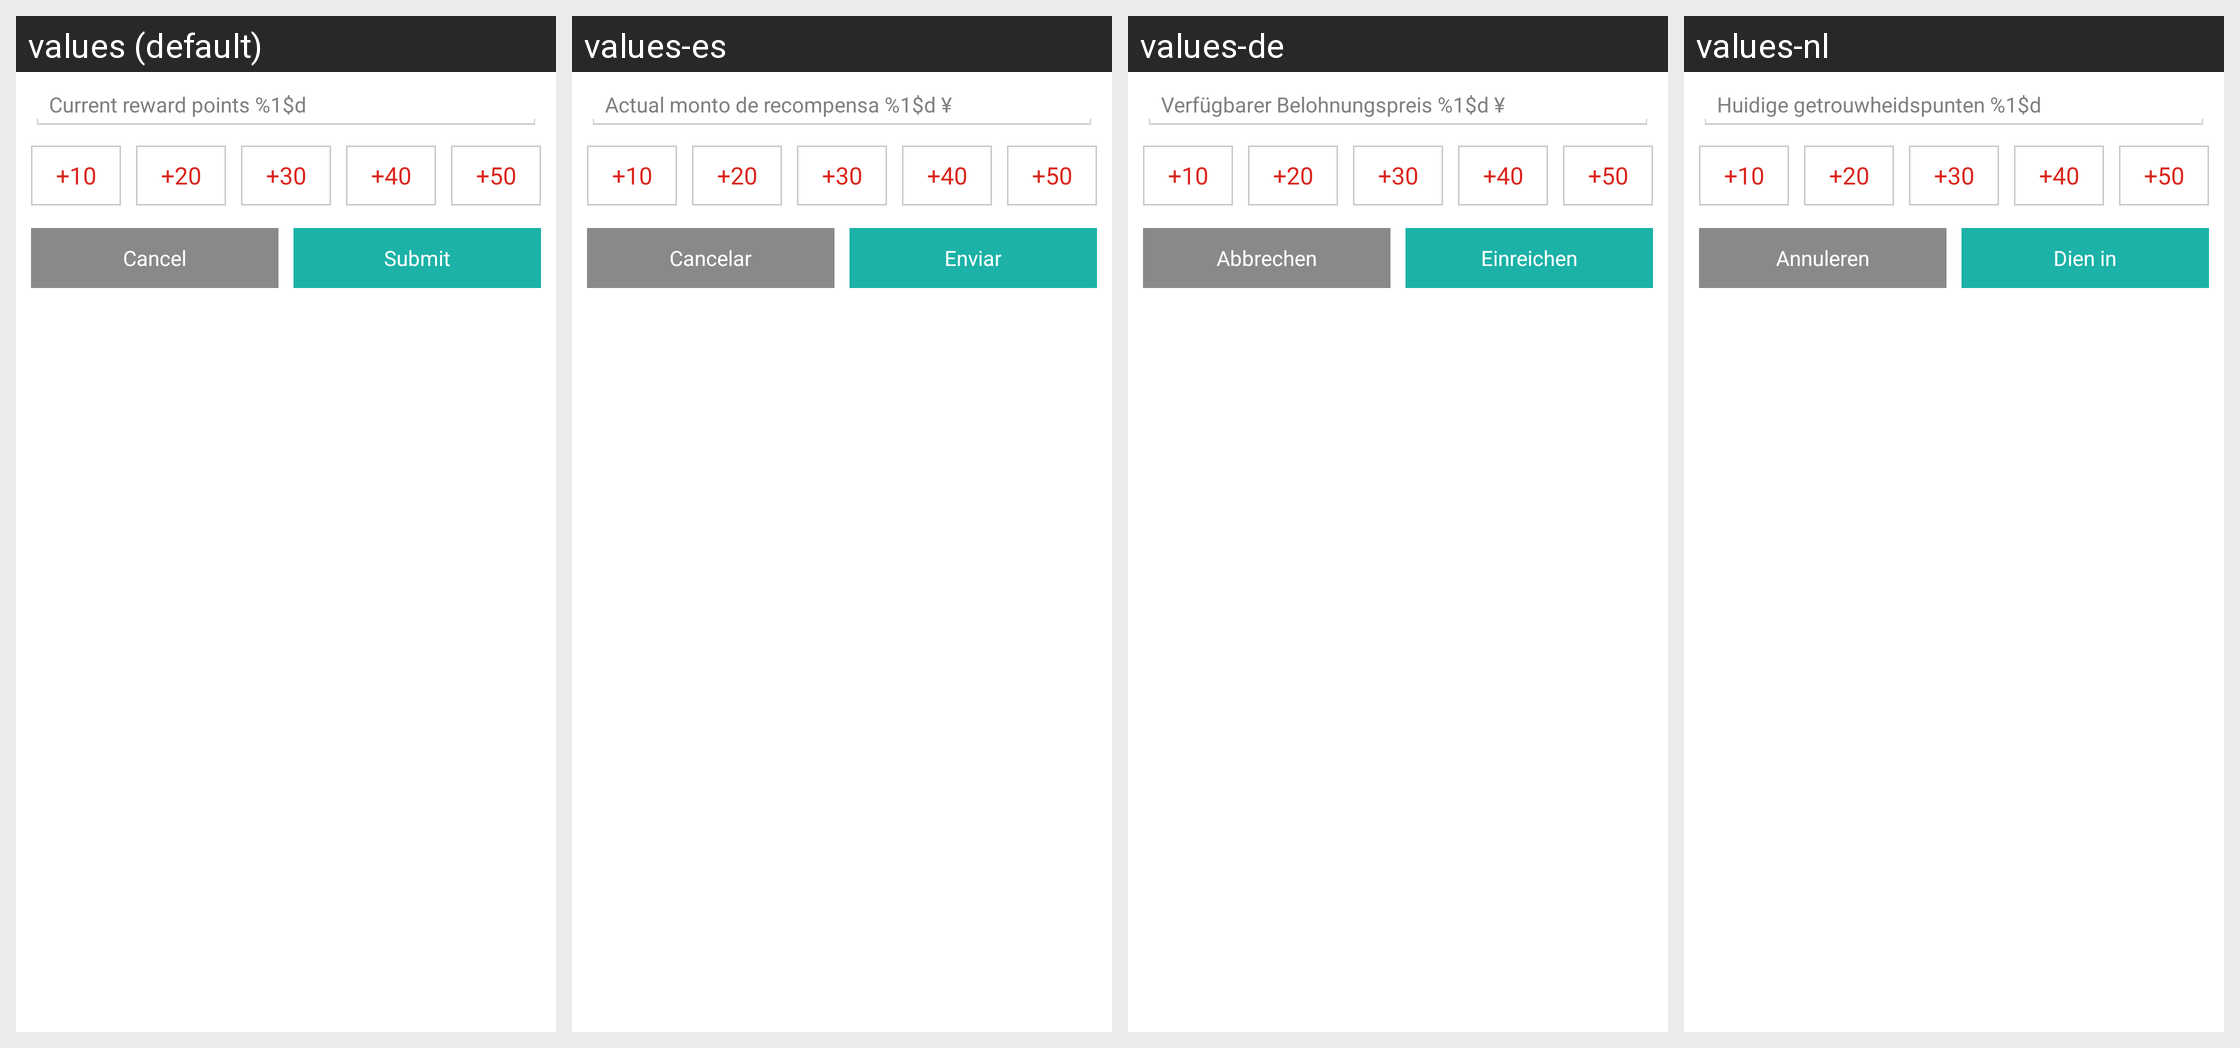

The Android screen above is rendered under several locales of the same app. Produce the string resources it draws, with the default and per-locale values.
Android screen res/layout/add_money_pop.xml rendered under 4 locales, left to right: values (default), values-es, values-de, values-nl. Device: Nexus 5 (rendered at 1080×1920; each locale shown at half size, 540×960, under a caption strip naming it); theme LaunchTheme.
Other locales in the repository, not shown: values-af, values-ar, values-bg, values-bn, values-ca, values-cs, values-da, values-el, values-en-rGB, values-en-rSS, values-et, values-fa, values-fi, values-fr, values-gu, values-hi, values-hr, values-hu, values-in, values-it, values-iw, values-ja, values-kn, values-ko, values-lt, values-lv, values-mr, values-ms, values-nb, values-no, values-pa, values-pl, values-pt, values-pt-rPT, values-ro, values-ru, values-sh, values-sk, values-sr, values-sv, values-ta, values-th, values-tl, values-tr, values-uk, values-ur, values-vi, values-vi-rVN, values-zh, values-zh-rCN, values-zh-rHK, values-zh-rTW.
Strings drawn on this screen, with the default value and each locale's value (text and hints the layout hard-codes, and strings that could not be matched under every locale, appear in the picture but are not listed):

emergency_extant
  values: Current reward points %1$d
  values-es: Actual monto de recompensa %1$d ¥
  values-de: Verfügbarer Belohnungspreis %1$d ¥
  values-nl: Huidige getrouwheidspunten %1$d

common_cancel
  values: Cancel
  values-es: Cancelar
  values-de: Abbrechen
  values-nl: Annuleren

busi_order_evaluate_up
  values: Submit
  values-es: Enviar
  values-de: Einreichen
  values-nl: Dien in
